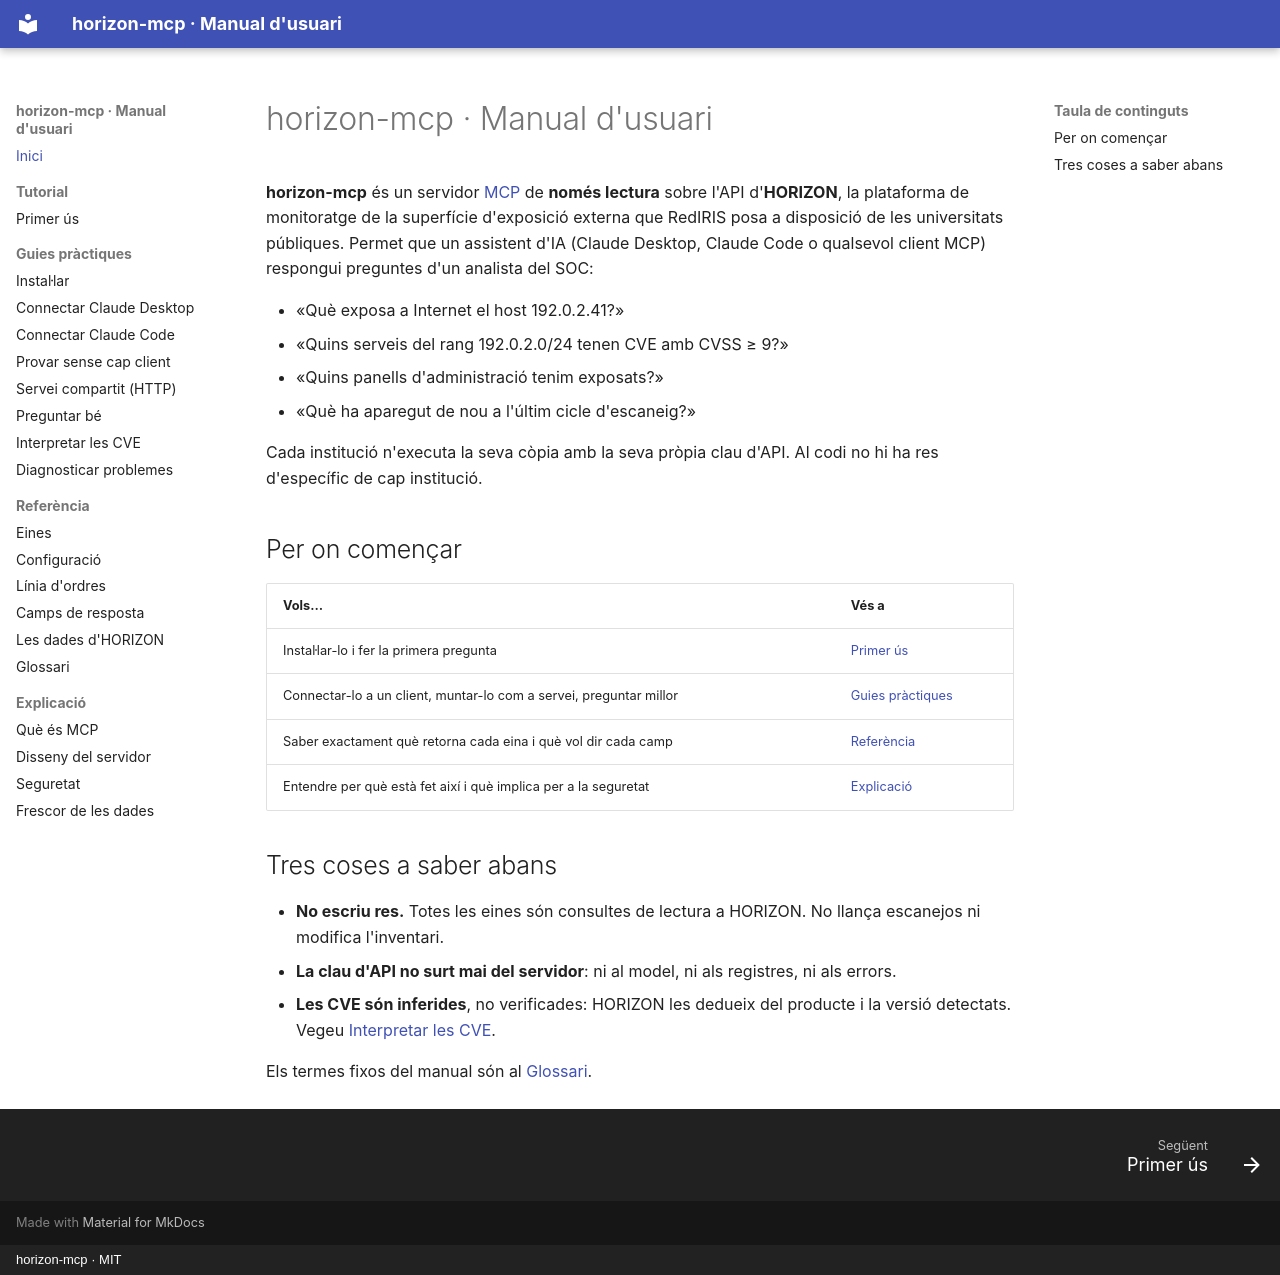

repository: mesalles/horizon-mcp · page: index.html · generator: mkdocs · copyright: horizon-mcp · MIT

# horizon-mcp · Manual d'usuari

**horizon-mcp** és un servidor [MCP](explicacio/que-es-mcp.md) de **només lectura** sobre
l'API d'**HORIZON**, la plataforma de monitoratge de la superfície d'exposició externa que
RedIRIS posa a disposició de les universitats públiques. Permet que un assistent d'IA (Claude
Desktop, Claude Code o qualsevol client MCP) respongui preguntes d'un analista del SOC:

- «Què exposa a Internet el host 192.0.2.41?»
- «Quins serveis del rang 192.0.2.0/24 tenen CVE amb CVSS ≥ 9?»
- «Quins panells d'administració tenim exposats?»
- «Què ha aparegut de nou a l'últim cicle d'escaneig?»

Cada institució n'executa la seva còpia amb la seva pròpia clau d'API. Al codi no hi ha res
d'específic de cap institució.

## Per on començar

| Vols… | Vés a |
|---|---|
| Instal·lar-lo i fer la primera pregunta | [Primer ús](tutorials/primer-us.md) |
| Connectar-lo a un client, muntar-lo com a servei, preguntar millor | [Guies pràctiques](guies/instal-lar.md) |
| Saber exactament què retorna cada eina i què vol dir cada camp | [Referència](referencia/eines.md) |
| Entendre per què està fet així i què implica per a la seguretat | [Explicació](explicacio/que-es-mcp.md) |

## Tres coses a saber abans

- **No escriu res.** Totes les eines són consultes de lectura a HORIZON. No llança escanejos
  ni modifica l'inventari.
- **La clau d'API no surt mai del servidor**: ni al model, ni als registres, ni als errors.
- **Les CVE són inferides**, no verificades: HORIZON les dedueix del producte i la versió
  detectats. Vegeu [Interpretar les CVE](guies/interpretar-cve.md).

Els termes fixos del manual són al [Glossari](referencia/glossari.md).
